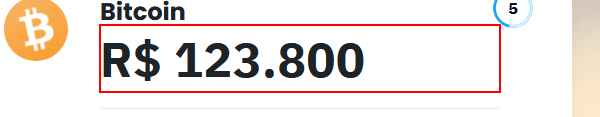
Task: Bot que fica buscando a cotação do bitcon e envia um email
Workflow: Main

Step 1: get-text from the paragraph
